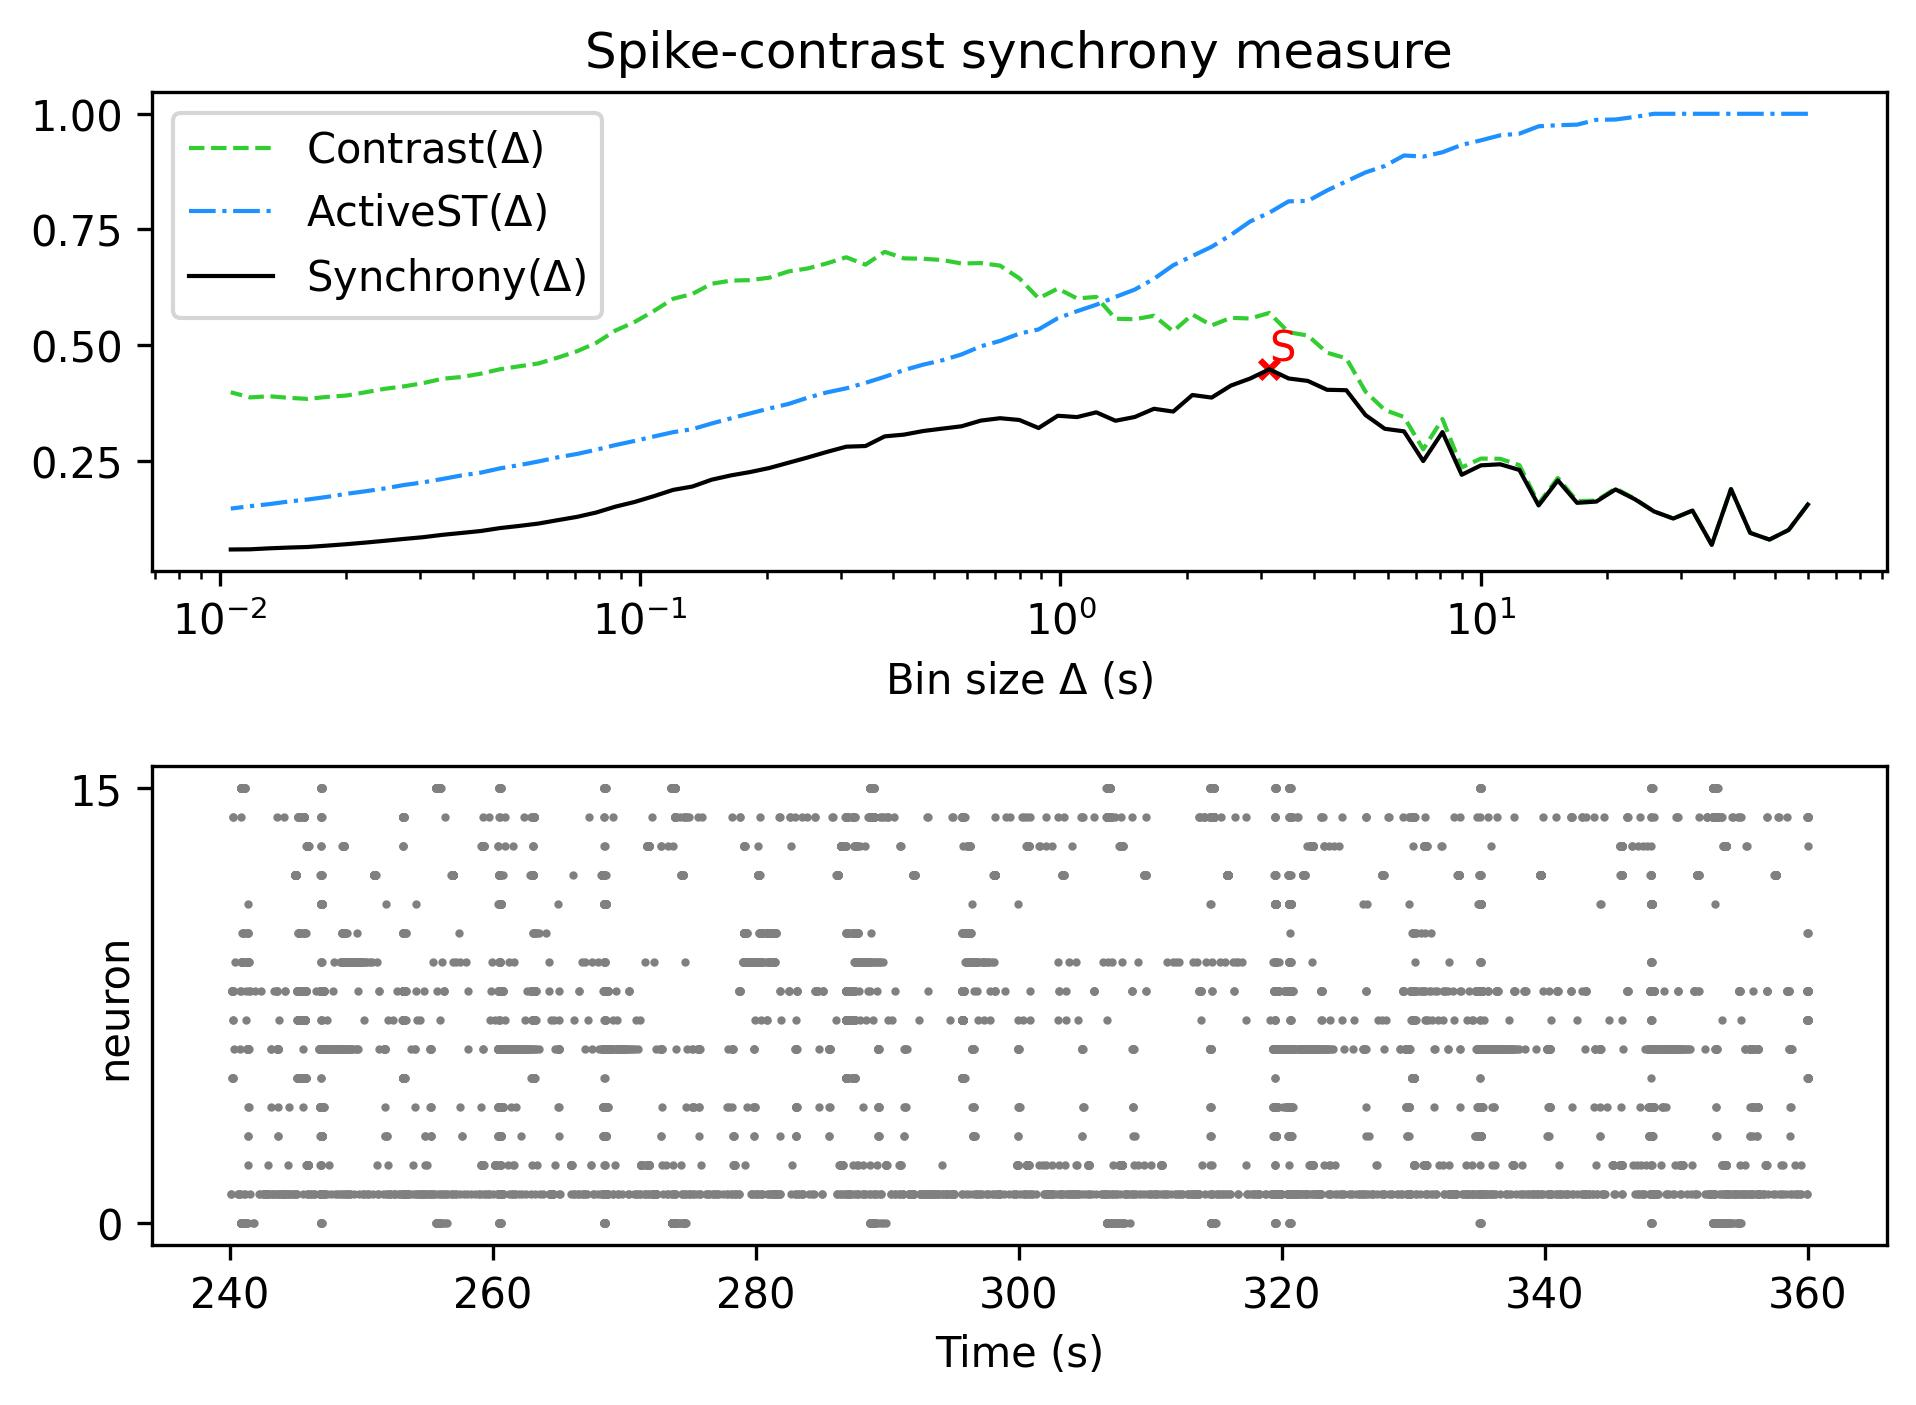

Data behind this chart, as committed beside it:
, Spike-contrast (60.0 s), Spike-contrast (54.0 s), Spike-contrast (48.6 s), Spike-contrast (43.74 s), Spike-contrast (39.366 s), Spike-contrast (35.429 s), Spike-contrast (31.886 s), Spike-contrast (28.698 s), Spike-contrast (25.828 s), Spike-contrast (23.245 s), Spike-contrast (20.921 s), Spike-contrast (18.829 s), Spike-contrast (16.946 s), Spike-contrast (15.251 s), Spike-contrast (13.726 s), Spike-contrast (12.353 s), Spike-contrast (11.118 s), Spike-contrast (10.006 s), Spike-contrast (9.006 s), Spike-contrast (8.105 s), Spike-contrast (7.295 s), Spike-contrast (6.565 s), Spike-contrast (5.909 s)
0, 0.1557, 0.1007, 0.07987, 0.09437, 0.1891, 0.06848, 0.1426, 0.1254, 0.1407, 0.1671, 0.1882, 0.162, 0.1593, 0.2077, 0.1536, 0.2303, 0.2426, 0.2403, 0.2199, 0.3122, 0.2495, 0.3138, 0.3193
